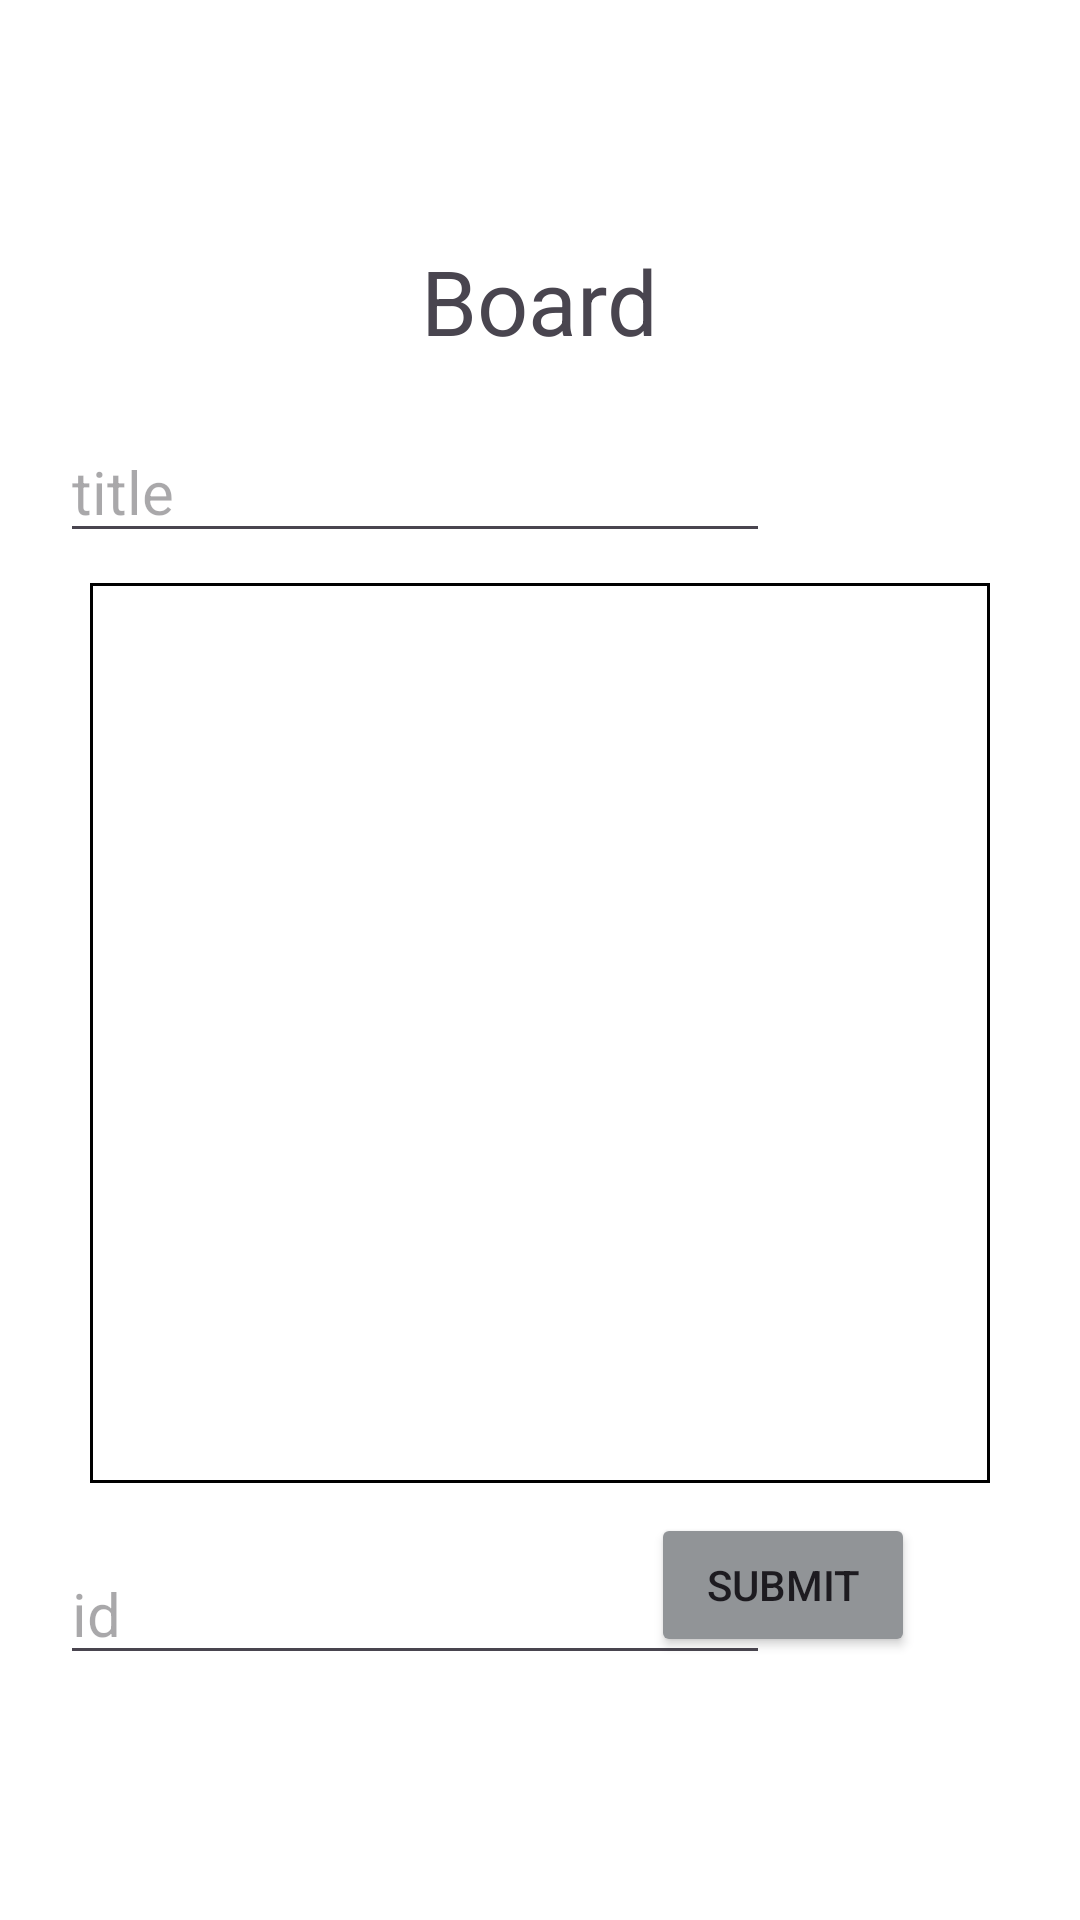

Produce the Android XML layout that renders to this screen, including the resource entries it uses.
<!-- AndroidManifest.xml: application theme Theme.BoardEx -->
<!-- res/layout/fragment_makeboard.xml -->
<?xml version="1.0" encoding="utf-8"?>
<androidx.constraintlayout.widget.ConstraintLayout xmlns:android="http://schemas.android.com/apk/res/android"
    xmlns:tools="http://schemas.android.com/tools"
    android:layout_width="match_parent"
    android:layout_height="match_parent"
    android:background="@color/white"
    xmlns:app="http://schemas.android.com/apk/res-auto">

    <TextView
        android:id="@+id/tv_board"
        android:layout_width="wrap_content"
        android:layout_height="wrap_content"
        android:text="Board"
        android:textSize="30sp"
        android:layout_marginTop="80dp"
        app:layout_constraintEnd_toEndOf="parent"
        app:layout_constraintStart_toStartOf="parent"
        app:layout_constraintTop_toTopOf="parent" />

    <EditText
        android:id="@+id/et_title"
        android:layout_width="wrap_content"
        android:layout_height="wrap_content"
        android:ems="10"
        android:inputType="text"
        android:hint="title"
        android:textSize="20sp"
        android:layout_marginTop="20dp"
        android:layout_marginStart="20dp"
        app:layout_constraintTop_toBottomOf="@id/tv_board"
        app:layout_constraintStart_toStartOf="parent"/>

    <EditText
        android:id="@+id/et_content"
        android:layout_width="300dp"
        android:layout_height="300dp"
        android:ems="10"
        android:inputType="text"
        android:layout_marginTop="10dp"
        app:layout_constraintTop_toBottomOf="@id/et_title"
        app:layout_constraintStart_toStartOf="parent"
        app:layout_constraintEnd_toEndOf="parent"
        android:background="@drawable/rectangle_style"/>

    <EditText
        android:id="@+id/et_id"
        android:layout_width="wrap_content"
        android:layout_height="wrap_content"
        android:ems="10"
        android:inputType="text"
        android:hint="id"
        android:textSize="20sp"
        android:layout_marginTop="20dp"
        android:layout_marginStart="20dp"
        app:layout_constraintTop_toBottomOf="@id/et_content"
        app:layout_constraintStart_toStartOf="parent"/>

    <Button
        android:id="@+id/btn_submit"
        android:layout_width="wrap_content"
        android:layout_height="wrap_content"
        android:text="submit"
        android:layout_marginTop="10dp"
        android:layout_marginEnd="55dp"
        android:backgroundTint="@color/grey"
        app:layout_constraintEnd_toEndOf="parent"
        app:layout_constraintTop_toBottomOf="@id/et_content"/>


</androidx.constraintlayout.widget.ConstraintLayout>
<!-- resources referenced by this layout -->
<resources>
  <color name="grey">#919497</color>
  <color name="white">#FFFFFF</color>
  <!-- drawable rectangle_style (drawable) -->
  <?xml version="1.0" encoding="utf-8"?>
  <layer-list xmlns:android="http://schemas.android.com/apk/res/android">
      
      <item>
          <shape android:shape="rectangle">
              <solid android:color="@color/black" />
          </shape>
      </item>
      
      <item android:top="1dp"
          android:right="1dp"
          android:left="1dp"
          android:bottom="1dp">
          <shape android:shape="rectangle">
              
              <solid android:color="@color/white" />
              
              <stroke
                  android:color="#000000"
                  android:dashWidth="5dp"
                  android:dashGap="10dp" />
          </shape>
      </item>
  </layer-list>
  <style name="Theme.BoardEx" parent="Base.Theme.BoardEx" />
  <color name="black">#000000</color>
  <style name="Base.Theme.BoardEx" parent="Theme.Material3.DayNight.NoActionBar">
          
          
      </style>
</resources>
